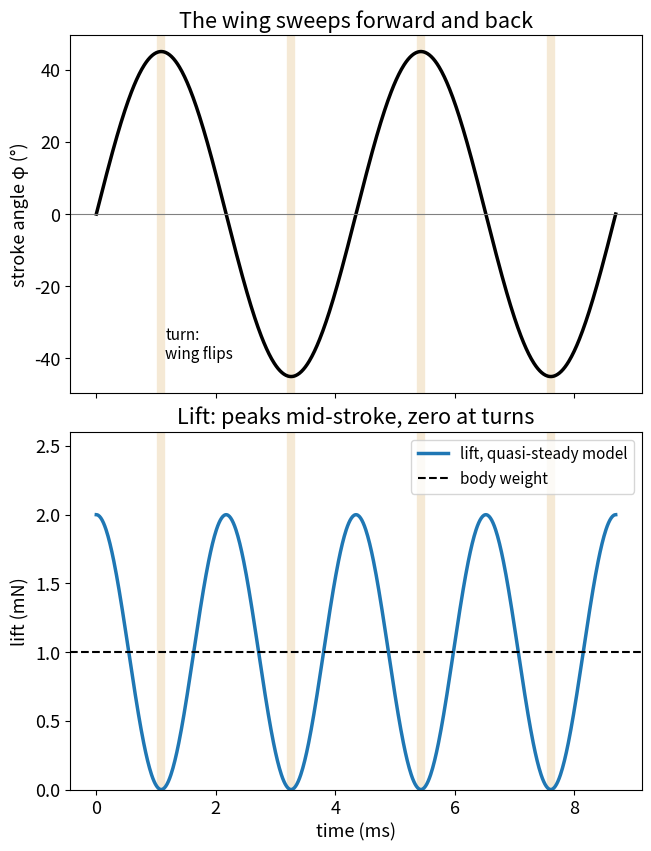

Generate this figure with matplotlib:
import numpy as np
import matplotlib.pyplot as plt

# Honeybee hovering – measured values, see the article
MASS = 102e-6              # body mass (kg)
WING_LENGTH = 9.7e-3       # wing length R, base to tip (m)
FREQUENCY = 230.0          # wingbeats per second (Hz)
AMPLITUDE = 90.0           # stroke amplitude Φ: the angle one wing sweeps (degrees)
AIR = 1.21                 # density of air (kg/m³)
HELIOX = 0.41              # density of heliox, an oxygen–helium mixture (kg/m³)
# Model assumptions
CHORD = 3.0e-3             # wing width (m): the wing as a rectangle of constant width
SCALE = 1.0                # shrink or grow the whole bee: lengths × SCALE, mass × SCALE³
G = 9.81                   # gravity (m/s²)
VISCOSITY = 1.8e-5         # dynamic viscosity of air (Pa·s)

mass, length, chord = MASS * SCALE**3, WING_LENGTH * SCALE, CHORD * SCALE
weight = mass * G
t = np.linspace(0, 2 / FREQUENCY, 801)           # two wingbeats


def stroke(amplitude_deg):
    """Sinusoidal stroke φ(t) = Φ/2 · sin(2πft) and its angular speed ω(t) = dφ/dt."""
    phi_max = np.radians(amplitude_deg) / 2
    phase = 2 * np.pi * FREQUENCY * t
    return phi_max * np.sin(phase), phi_max * 2 * np.pi * FREQUENCY * np.cos(phase)


def lift(lift_coefficient, omega, density):
    """Quasi-steady lift of both wings. A strip at distance r moves at u = ω·r and adds
    ½·ρ·C_L·c·u²·dr; summed from base to tip this gives ½·ρ·C_L·ω²·c·R³/3 per wing."""
    return 2 * 0.5 * density * lift_coefficient * omega**2 * chord * length**3 / 3


def needed_cl(amplitude_deg, density):
    """The lift coefficient at which the mean lift over a wingbeat equals the weight."""
    _, omega = stroke(amplitude_deg)
    return weight / lift(1.0, omega, density).mean()


tip_speed = 2 * np.radians(AMPLITUDE) * length * FREQUENCY   # two strokes of Φ·R per wingbeat
reynolds = AIR * tip_speed * chord / VISCOSITY
cl = needed_cl(AMPLITUDE, AIR)
angle, omega = stroke(AMPLITUDE)
force = lift(cl, omega, AIR)
print(f"weight {weight * 1e3:.2f} mN, mean wing-tip speed {tip_speed:.1f} m/s, "
      f"Reynolds number about {round(reynolds, -2):.0f}")
print(f"lift coefficient needed to hover: C_L = {cl:.1f}")
print(f"lift peaks at {force.max() / weight:.1f} × body weight in mid-stroke, 0 at each turn")
print(f"in heliox with the same stroke: C_L = {needed_cl(AMPLITUDE, HELIOX):.1f}; "
      f"with a 50 % wider stroke: C_L = {needed_cl(1.5 * AMPLITUDE, HELIOX):.1f}")

plt.rcParams["font.size"] = 13      # large type: the chart stays readable on a phone
fig, (top, bottom) = plt.subplots(2, 1, figsize=(6.4, 8.4), layout="constrained", sharex=True)
ms = t * 1e3
for ax in (top, bottom):
    for turn in np.arange(0.25, 2, 0.5) / FREQUENCY * 1e3:    # the four turns
        ax.axvline(turn, color="#c98a1b", lw=6, alpha=0.18)
top.plot(ms, np.degrees(angle), lw=2.5, color="black")
top.axhline(0, color="grey", lw=0.8)
top.set_ylabel("stroke angle φ (°)")
top.set_title("The wing sweeps forward and back")
top.text(0.25 / FREQUENCY * 1e3 + 0.07, -40, "turn:\nwing flips", fontsize=11)
bottom.plot(ms, force * 1e3, lw=2.5, label="lift, quasi-steady model")
bottom.axhline(weight * 1e3, color="black", ls="--", lw=1.5, label="body weight")
bottom.set_xlabel("time (ms)")
bottom.set_ylabel("lift (mN)")
bottom.set_ylim(0, 2.6)
bottom.set_title("Lift: peaks mid-stroke, zero at turns")
bottom.legend(loc="upper right", fontsize=11)
plt.show()
